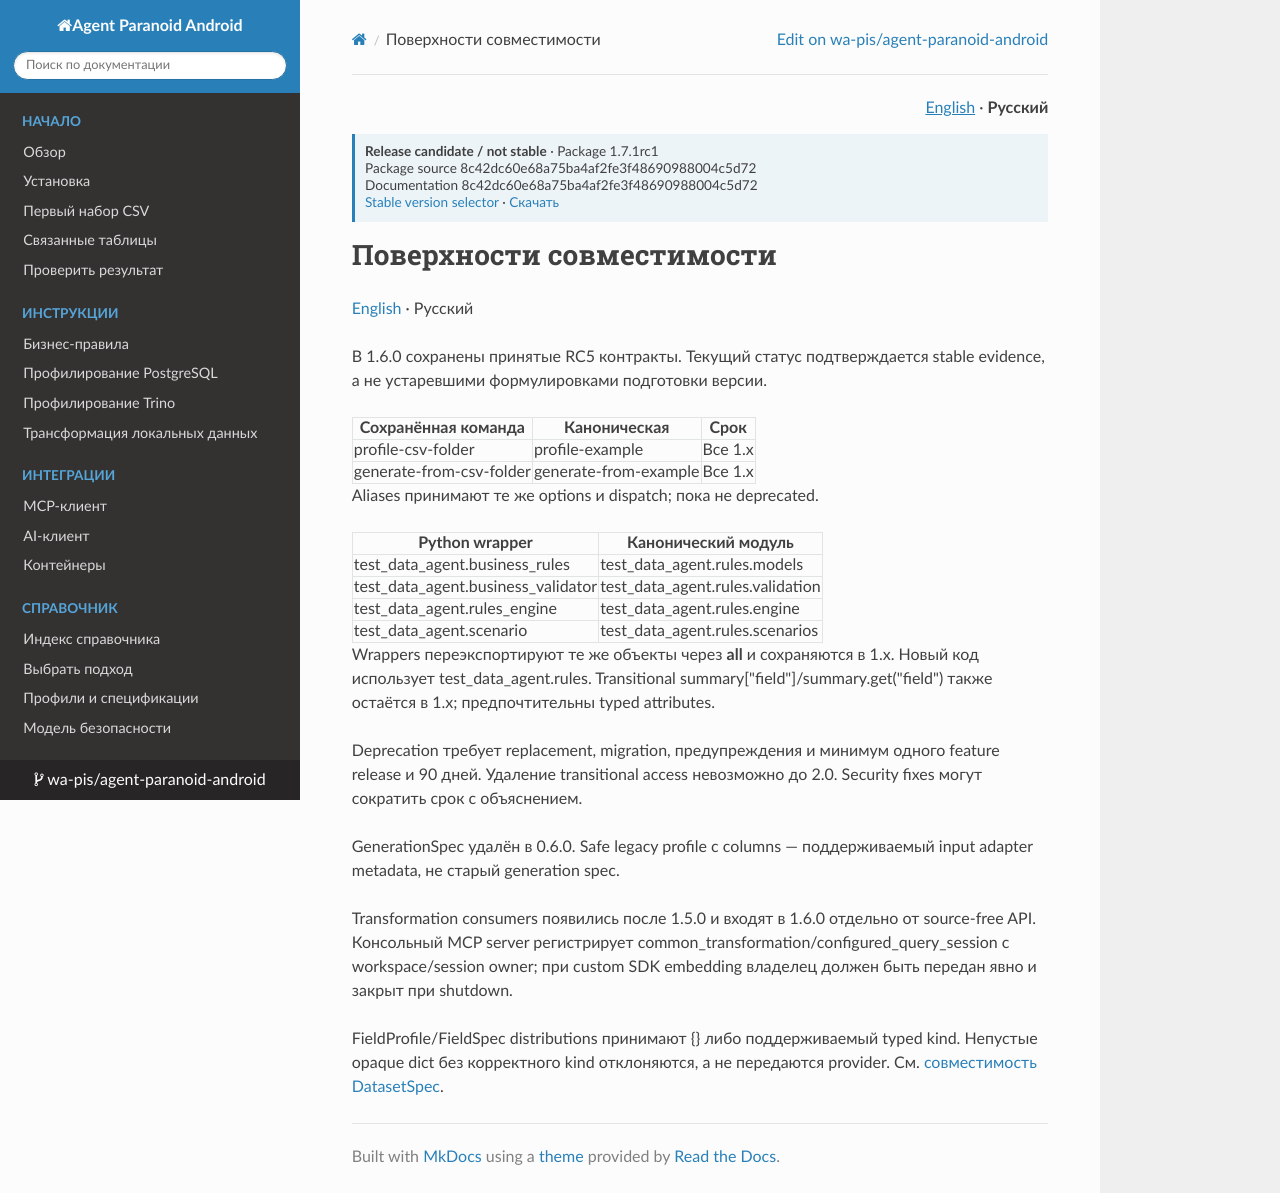

repository: wa-pis/agent-paranoid-android · page: versions/1.7.1rc1/ru/reference/compatibility/index.html · generator: mkdocs

# Поверхности совместимости

[English](../../reference/compatibility.md) · Русский

Ниже описаны контракты стабильной 1.8.0. Упоминания старых версий отмечают появление возможностей или отличия при миграции; исторические evidence сохраняют исходную область проверки.

| Сохранённая команда | Каноническая | Срок |
| --- | --- | --- |
| profile-csv-folder | profile-example | Все 1.x |
| generate-from-csv-folder | generate-from-example | Все 1.x |

Aliases принимают те же options и dispatch; пока не deprecated.

| Python wrapper | Канонический модуль |
| --- | --- |
| test_data_agent.business_rules | test_data_agent.rules.models |
| test_data_agent.business_validator | test_data_agent.rules.validation |
| test_data_agent.rules_engine | test_data_agent.rules.engine |
| test_data_agent.scenario | test_data_agent.rules.scenarios |

Wrappers переэкспортируют те же объекты через __all__ и сохраняются в 1.x. Новый код использует test_data_agent.rules. Transitional summary["field"]/summary.get("field") также остаётся в 1.x; предпочтительны typed attributes.

Deprecation требует replacement, migration, предупреждения и минимум одного feature release и 90 дней. Удаление transitional access невозможно до 2.0. Security fixes могут сократить срок с объяснением.

GenerationSpec удалён в 0.6.0. Safe legacy profile с columns — поддерживаемый input adapter metadata, не старый generation spec.

Transformation consumers появились после 1.5.0 и входят в 1.6.0 отдельно от source-free API. Консольный MCP server регистрирует common_transformation/configured_query_session с workspace/session owner; при custom SDK embedding владелец должен быть передан явно и закрыт при shutdown.

FieldProfile/FieldSpec distributions принимают {} либо поддерживаемый typed kind. Непустые opaque dict без корректного kind отклоняются, а не передаются provider. См. [совместимость DatasetSpec](../concepts/dataset-spec-compatibility.md).
